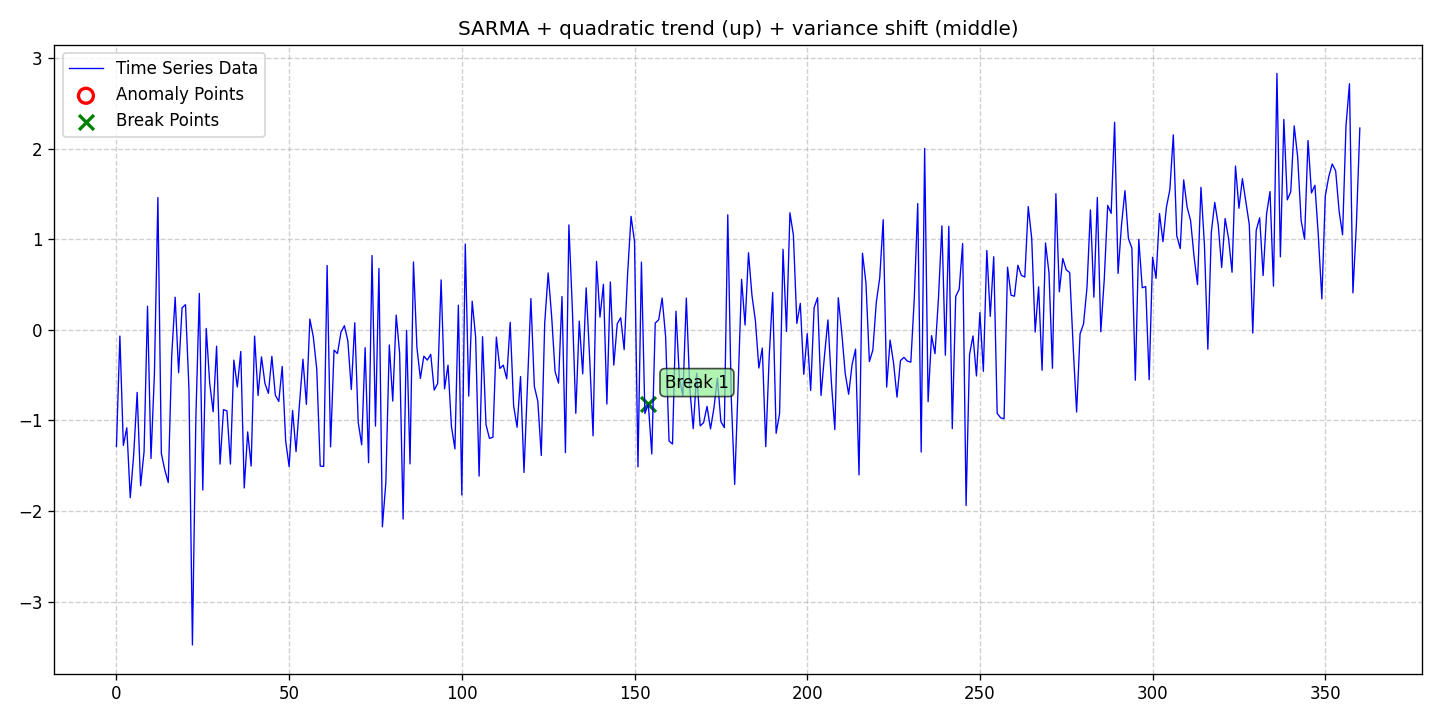

The file beside this chart, header and first rows:
date, data, stationary, det_lin_up, det_lin_down, det_quad, det_cubic, det_exp, det_damped, stoc_trend, volatility, single_seas, multiple_seas, point_anom_single, point_anom_multi, collect_anom, context_anom, mean_shift, var_shift, trend_shift, point_anom_count, point_anom_location, point_anom_point, collect_anom_count
2020-01-01, -1.288, 0, 0, 0, 1, 0, 0, 0, 0, 0, 1, 0, 0, 0, 0, 0, 0, 1, 0, 0, none, , 0
2020-01-02, -0.06991, 0, 0, 0, 1, 0, 0, 0, 0, 0, 1, 0, 0, 0, 0, 0, 0, 1, 0, 0, none, , 0
2020-01-03, -1.277, 0, 0, 0, 1, 0, 0, 0, 0, 0, 1, 0, 0, 0, 0, 0, 0, 1, 0, 0, none, , 0
2020-01-04, -1.082, 0, 0, 0, 1, 0, 0, 0, 0, 0, 1, 0, 0, 0, 0, 0, 0, 1, 0, 0, none, , 0
2020-01-05, -1.853, 0, 0, 0, 1, 0, 0, 0, 0, 0, 1, 0, 0, 0, 0, 0, 0, 1, 0, 0, none, , 0
2020-01-06, -1.377, 0, 0, 0, 1, 0, 0, 0, 0, 0, 1, 0, 0, 0, 0, 0, 0, 1, 0, 0, none, , 0
2020-01-07, -0.6915, 0, 0, 0, 1, 0, 0, 0, 0, 0, 1, 0, 0, 0, 0, 0, 0, 1, 0, 0, none, , 0
2020-01-08, -1.722, 0, 0, 0, 1, 0, 0, 0, 0, 0, 1, 0, 0, 0, 0, 0, 0, 1, 0, 0, none, , 0
2020-01-09, -1.345, 0, 0, 0, 1, 0, 0, 0, 0, 0, 1, 0, 0, 0, 0, 0, 0, 1, 0, 0, none, , 0
2020-01-10, 0.2595, 0, 0, 0, 1, 0, 0, 0, 0, 0, 1, 0, 0, 0, 0, 0, 0, 1, 0, 0, none, , 0
2020-01-11, -1.421, 0, 0, 0, 1, 0, 0, 0, 0, 0, 1, 0, 0, 0, 0, 0, 0, 1, 0, 0, none, , 0
2020-01-12, -0.4854, 0, 0, 0, 1, 0, 0, 0, 0, 0, 1, 0, 0, 0, 0, 0, 0, 1, 0, 0, none, , 0
2020-01-13, 1.459, 0, 0, 0, 1, 0, 0, 0, 0, 0, 1, 0, 0, 0, 0, 0, 0, 1, 0, 0, none, , 0
2020-01-14, -1.365, 0, 0, 0, 1, 0, 0, 0, 0, 0, 1, 0, 0, 0, 0, 0, 0, 1, 0, 0, none, , 0
2020-01-15, -1.546, 0, 0, 0, 1, 0, 0, 0, 0, 0, 1, 0, 0, 0, 0, 0, 0, 1, 0, 0, none, , 0
2020-01-16, -1.686, 0, 0, 0, 1, 0, 0, 0, 0, 0, 1, 0, 0, 0, 0, 0, 0, 1, 0, 0, none, , 0
2020-01-17, -0.2905, 0, 0, 0, 1, 0, 0, 0, 0, 0, 1, 0, 0, 0, 0, 0, 0, 1, 0, 0, none, , 0
2020-01-18, 0.3588, 0, 0, 0, 1, 0, 0, 0, 0, 0, 1, 0, 0, 0, 0, 0, 0, 1, 0, 0, none, , 0
2020-01-19, -0.4742, 0, 0, 0, 1, 0, 0, 0, 0, 0, 1, 0, 0, 0, 0, 0, 0, 1, 0, 0, none, , 0
2020-01-20, 0.2421, 0, 0, 0, 1, 0, 0, 0, 0, 0, 1, 0, 0, 0, 0, 0, 0, 1, 0, 0, none, , 0
2020-01-21, 0.277, 0, 0, 0, 1, 0, 0, 0, 0, 0, 1, 0, 0, 0, 0, 0, 0, 1, 0, 0, none, , 0
2020-01-22, -0.658, 0, 0, 0, 1, 0, 0, 0, 0, 0, 1, 0, 0, 0, 0, 0, 0, 1, 0, 0, none, , 0
2020-01-23, -3.479, 0, 0, 0, 1, 0, 0, 0, 0, 0, 1, 0, 0, 0, 0, 0, 0, 1, 0, 0, none, , 0
2020-01-24, -0.967, 0, 0, 0, 1, 0, 0, 0, 0, 0, 1, 0, 0, 0, 0, 0, 0, 1, 0, 0, none, , 0
2020-01-25, 0.4006, 0, 0, 0, 1, 0, 0, 0, 0, 0, 1, 0, 0, 0, 0, 0, 0, 1, 0, 0, none, , 0
2020-01-26, -1.768, 0, 0, 0, 1, 0, 0, 0, 0, 0, 1, 0, 0, 0, 0, 0, 0, 1, 0, 0, none, , 0
2020-01-27, 0.01414, 0, 0, 0, 1, 0, 0, 0, 0, 0, 1, 0, 0, 0, 0, 0, 0, 1, 0, 0, none, , 0
2020-01-28, -0.5886, 0, 0, 0, 1, 0, 0, 0, 0, 0, 1, 0, 0, 0, 0, 0, 0, 1, 0, 0, none, , 0
2020-01-29, -0.9055, 0, 0, 0, 1, 0, 0, 0, 0, 0, 1, 0, 0, 0, 0, 0, 0, 1, 0, 0, none, , 0
2020-01-30, -0.1813, 0, 0, 0, 1, 0, 0, 0, 0, 0, 1, 0, 0, 0, 0, 0, 0, 1, 0, 0, none, , 0
2020-01-31, -1.482, 0, 0, 0, 1, 0, 0, 0, 0, 0, 1, 0, 0, 0, 0, 0, 0, 1, 0, 0, none, , 0
2020-02-01, -0.8818, 0, 0, 0, 1, 0, 0, 0, 0, 0, 1, 0, 0, 0, 0, 0, 0, 1, 0, 0, none, , 0
2020-02-02, -0.8959, 0, 0, 0, 1, 0, 0, 0, 0, 0, 1, 0, 0, 0, 0, 0, 0, 1, 0, 0, none, , 0
2020-02-03, -1.482, 0, 0, 0, 1, 0, 0, 0, 0, 0, 1, 0, 0, 0, 0, 0, 0, 1, 0, 0, none, , 0
2020-02-04, -0.335, 0, 0, 0, 1, 0, 0, 0, 0, 0, 1, 0, 0, 0, 0, 0, 0, 1, 0, 0, none, , 0
2020-02-05, -0.632, 0, 0, 0, 1, 0, 0, 0, 0, 0, 1, 0, 0, 0, 0, 0, 0, 1, 0, 0, none, , 0
2020-02-06, -0.2401, 0, 0, 0, 1, 0, 0, 0, 0, 0, 1, 0, 0, 0, 0, 0, 0, 1, 0, 0, none, , 0
2020-02-07, -1.746, 0, 0, 0, 1, 0, 0, 0, 0, 0, 1, 0, 0, 0, 0, 0, 0, 1, 0, 0, none, , 0
2020-02-08, -1.127, 0, 0, 0, 1, 0, 0, 0, 0, 0, 1, 0, 0, 0, 0, 0, 0, 1, 0, 0, none, , 0
2020-02-09, -1.504, 0, 0, 0, 1, 0, 0, 0, 0, 0, 1, 0, 0, 0, 0, 0, 0, 1, 0, 0, none, , 0
2020-02-10, -0.07017, 0, 0, 0, 1, 0, 0, 0, 0, 0, 1, 0, 0, 0, 0, 0, 0, 1, 0, 0, none, , 0
2020-02-11, -0.7261, 0, 0, 0, 1, 0, 0, 0, 0, 0, 1, 0, 0, 0, 0, 0, 0, 1, 0, 0, none, , 0
2020-02-12, -0.2999, 0, 0, 0, 1, 0, 0, 0, 0, 0, 1, 0, 0, 0, 0, 0, 0, 1, 0, 0, none, , 0
2020-02-13, -0.5925, 0, 0, 0, 1, 0, 0, 0, 0, 0, 1, 0, 0, 0, 0, 0, 0, 1, 0, 0, none, , 0
2020-02-14, -0.7021, 0, 0, 0, 1, 0, 0, 0, 0, 0, 1, 0, 0, 0, 0, 0, 0, 1, 0, 0, none, , 0
2020-02-15, -0.2936, 0, 0, 0, 1, 0, 0, 0, 0, 0, 1, 0, 0, 0, 0, 0, 0, 1, 0, 0, none, , 0
2020-02-16, -0.7214, 0, 0, 0, 1, 0, 0, 0, 0, 0, 1, 0, 0, 0, 0, 0, 0, 1, 0, 0, none, , 0
2020-02-17, -0.7913, 0, 0, 0, 1, 0, 0, 0, 0, 0, 1, 0, 0, 0, 0, 0, 0, 1, 0, 0, none, , 0
2020-02-18, -0.4054, 0, 0, 0, 1, 0, 0, 0, 0, 0, 1, 0, 0, 0, 0, 0, 0, 1, 0, 0, none, , 0
2020-02-19, -1.23, 0, 0, 0, 1, 0, 0, 0, 0, 0, 1, 0, 0, 0, 0, 0, 0, 1, 0, 0, none, , 0
2020-02-20, -1.509, 0, 0, 0, 1, 0, 0, 0, 0, 0, 1, 0, 0, 0, 0, 0, 0, 1, 0, 0, none, , 0
2020-02-21, -0.8906, 0, 0, 0, 1, 0, 0, 0, 0, 0, 1, 0, 0, 0, 0, 0, 0, 1, 0, 0, none, , 0
2020-02-22, -1.345, 0, 0, 0, 1, 0, 0, 0, 0, 0, 1, 0, 0, 0, 0, 0, 0, 1, 0, 0, none, , 0
2020-02-23, -0.8184, 0, 0, 0, 1, 0, 0, 0, 0, 0, 1, 0, 0, 0, 0, 0, 0, 1, 0, 0, none, , 0
2020-02-24, -0.3254, 0, 0, 0, 1, 0, 0, 0, 0, 0, 1, 0, 0, 0, 0, 0, 0, 1, 0, 0, none, , 0
2020-02-25, -0.8239, 0, 0, 0, 1, 0, 0, 0, 0, 0, 1, 0, 0, 0, 0, 0, 0, 1, 0, 0, none, , 0
2020-02-26, 0.1175, 0, 0, 0, 1, 0, 0, 0, 0, 0, 1, 0, 0, 0, 0, 0, 0, 1, 0, 0, none, , 0
2020-02-27, -0.07909, 0, 0, 0, 1, 0, 0, 0, 0, 0, 1, 0, 0, 0, 0, 0, 0, 1, 0, 0, none, , 0
2020-02-28, -0.436, 0, 0, 0, 1, 0, 0, 0, 0, 0, 1, 0, 0, 0, 0, 0, 0, 1, 0, 0, none, , 0
2020-02-29, -1.504, 0, 0, 0, 1, 0, 0, 0, 0, 0, 1, 0, 0, 0, 0, 0, 0, 1, 0, 0, none, , 0
... 301 more rows
